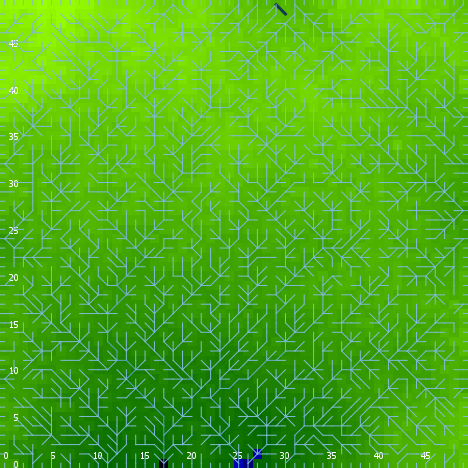

The table this chart was drawn from, first rows:
export-world data (NetLogo 6.0.4)
land.nlogo
01/13/2020 23:46:18:603 +0000
RANDOM STATE
0 0 -1727483681 375 -1.5740145973764308 …
GLOBALS
min-pxcor, max-pxcor, min-pycor, max-pycor, perspective, subject, nextIndex, directed-links, ticks, algorithm-style, continentality, display-mode, do-fill-sinks, elevationdistribution, elevationnoise, elevationsmoothstep, featureanglerange, landoceanratio, maxdist, maxelevation, minelevation, numcontinents, numoceans, numranges
0, 49, 0, 49, 0, nobody, 2600, "UNDIRECTED", -1, "C#", 825, "terrain", true, [0.6425004286299295 0.4075112031067095 1…, 0.7004, 1, 5.931, 0.9984, 34.65, 1.418, -0.004926, 7, 7, 0
TURTLES
who, color, heading, xcor, ycor, shape, label, label-color, breed, hidden?, size, pen-size, pen-mode, points
0, 55, 33, 19, 37, "default", "", 9.9, {breed flowholders}, true, 1, 1, "up", 
1, 55, 335, 36, 37, "default", "", 9.9, {breed flowholders}, true, 1, 1, "up", 
2, 5, 44, 33, 1, "default", "", 9.9, {breed flowholders}, true, 1, 1, "up", 
3, 25, 226, 37, 39, "default", "", 9.9, {breed flowholders}, true, 1, 1, "up", 
4, 85, 324, 24, 23, "default", "", 9.9, {breed flowholders}, true, 1, 1, "up", 
5, 25, 203, 38, 34, "default", "", 9.9, {breed flowholders}, true, 1, 1, "up", 
6, 25, 98, 36, 15, "default", "", 9.9, {breed flowholders}, true, 1, 1, "up", 
7, 97, 270, 0, 39, "line half", "", 9.9, {breed flowholders}, false, 1, 1, "up", 
8, 105, 181, 3, 2, "default", "", 9.9, {breed flowholders}, true, 1, 1, "up", 
9, 115, 281, 6, 33, "default", "", 9.9, {breed flowholders}, true, 1, 1, "up", 
10, 85, 205, 6, 39, "default", "", 9.9, {breed flowholders}, true, 1, 1, "up", 
11, 55, 319, 4, 12, "default", "", 9.9, {breed flowholders}, true, 1, 1, "up", 
12, 5, 112, 3, 44, "default", "", 9.9, {breed flowholders}, true, 1, 1, "up", 
13, 85, 33, 36, 36, "default", "", 9.9, {breed flowholders}, true, 1, 1, "up", 
14, 65, 299, 14, 32, "default", "", 9.9, {breed flowholders}, true, 1, 1, "up", 
15, 115, 94, 4, 9, "default", "", 9.9, {breed flowholders}, true, 1, 1, "up", 
16, 35, 37, 21, 31, "default", "", 9.9, {breed flowholders}, true, 1, 1, "up", 
17, 95, 209, 47, 26, "default", "", 9.9, {breed flowholders}, true, 1, 1, "up", 
18, 125, 352, 22, 13, "default", "", 9.9, {breed flowholders}, true, 1, 1, "up", 
19, 75, 41, 16, 45, "default", "", 9.9, {breed flowholders}, true, 1, 1, "up", 
20, 45, 210, 26, 13, "default", "", 9.9, {breed flowholders}, true, 1, 1, "up", 
21, 97, 90, 49, 17, "line half", "", 9.9, {breed flowholders}, false, 1, 1, "up", 
22, 97, 90, 49, 23, "line half", "", 9.9, {breed flowholders}, false, 1, 1, "up", 
23, 35, 70, 5, 47, "default", "", 9.9, {breed flowholders}, true, 1, 1, "up", 
24, 35, 145, 22, 15, "default", "", 9.9, {breed flowholders}, true, 1, 1, "up", 
25, 135, 302, 44, 4, "default", "", 9.9, {breed flowholders}, true, 1, 1, "up", 
26, 135, 49, 12, 44, "default", "", 9.9, {breed flowholders}, true, 1, 1, "up", 
27, 35, 332, 1, 1, "default", "", 9.9, {breed flowholders}, true, 1, 1, "up", 
28, 35, 44, 40, 38, "default", "", 9.9, {breed flowholders}, true, 1, 1, "up", 
29, 125, 302, 33, 43, "default", "", 9.9, {breed flowholders}, true, 1, 1, "up", 
30, 45, 263, 30, 14, "default", "", 9.9, {breed flowholders}, true, 1, 1, "up", 
31, 105, 179, 39, 19, "default", "", 9.9, {breed flowholders}, true, 1, 1, "up", 
32, 95, 306, 48, 41, "default", "", 9.9, {breed flowholders}, true, 1, 1, "up", 
33, 95, 131, 24, 2, "default", "", 9.9, {breed flowholders}, true, 1, 1, "up", 
34, 97, 90, 49, 45, "line half", "", 9.9, {breed flowholders}, false, 1, 1, "up", 
35, 65, 144, 16, 18, "default", "", 9.9, {breed flowholders}, true, 1, 1, "up", 
36, 55, 122, 22, 31, "default", "", 9.9, {breed flowholders}, true, 1, 1, "up", 
37, 97, 180, 18, 0, "line half", "", 9.9, {breed flowholders}, false, 1, 1, "up", 
38, 95, 304, 24, 42, "default", "", 9.9, {breed flowholders}, true, 1, 1, "up", 
39, 55, 118, 3, 4, "default", "", 9.9, {breed flowholders}, true, 1, 1, "up", 
40, 55, 95, 8, 6, "default", "", 9.9, {breed flowholders}, true, 1, 1, "up", 
41, 55, 359, 45, 30, "default", "", 9.9, {breed flowholders}, true, 1, 1, "up", 
42, 105, 90, 40, 25, "default", "", 9.9, {breed flowholders}, true, 1, 1, "up", 
43, 75, 238, 4, 22, "default", "", 9.9, {breed flowholders}, true, 1, 1, "up", 
44, 55, 192, 38, 33, "default", "", 9.9, {breed flowholders}, true, 1, 1, "up", 
45, 95, 300, 25, 25, "default", "", 9.9, {breed flowholders}, true, 1, 1, "up", 
46, 5, 304, 37, 19, "default", "", 9.9, {breed flowholders}, true, 1, 1, "up", 
47, 15, 210, 32, 31, "default", "", 9.9, {breed flowholders}, true, 1, 1, "up", 
48, 25, 132, 30, 16, "default", "", 9.9, {breed flowholders}, true, 1, 1, "up", 
49, 25, 24, 44, 19, "default", "", 9.9, {breed flowholders}, true, 1, 1, "up", 
50, 105, 131, 38, 48, "default", "", 9.9, {breed flowholders}, true, 1, 1, "up", 
... 7,502 more rows
